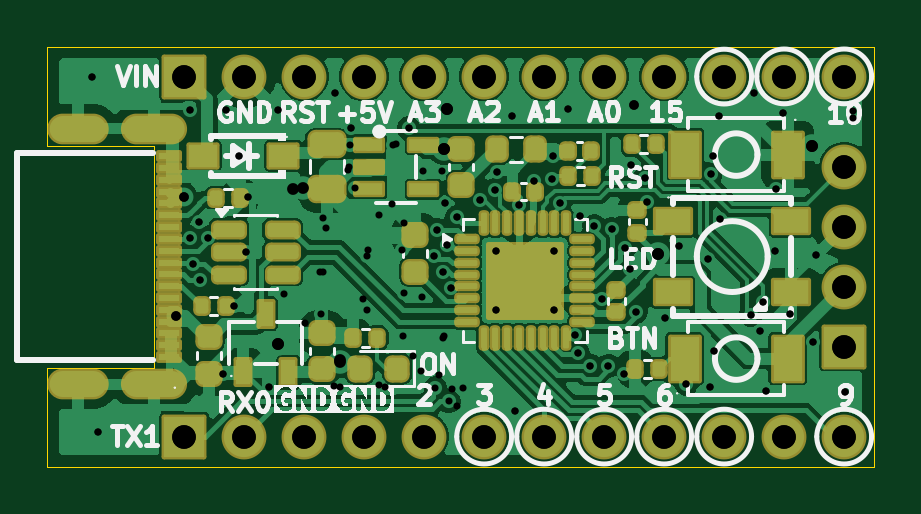
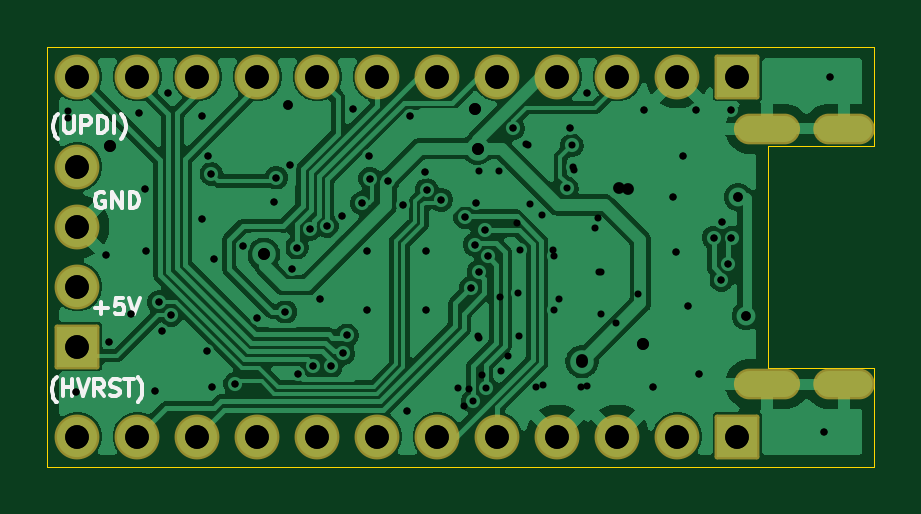
Circuit board: 12 layer files. Board 35.0 x 17.8 mm.
- bottom_copper: UkiUkiduinoPony-B_Cu.gbl (69812 bytes)
- bottom_mask: UkiUkiduinoPony-B_Mask.gbs (2220 bytes)
- paste: UkiUkiduinoPony-B_Paste.gbp (505 bytes)
- bottom_silk: UkiUkiduinoPony-B_Silkscreen.gbo (7872 bytes)
- outline: UkiUkiduinoPony-Edge_Cuts.gm1 (817 bytes)
- top_copper: UkiUkiduinoPony-F_Cu.gtl (109533 bytes)
- top_mask: UkiUkiduinoPony-F_Mask.gts (7715 bytes)
- paste: UkiUkiduinoPony-F_Paste.gtp (6108 bytes)
- top_silk: UkiUkiduinoPony-F_Silkscreen.gto (41086 bytes)
- drill: UkiUkiduinoPony-NPTH.drl (264 bytes)
- drill: UkiUkiduinoPony-PTH.drl (2601 bytes)
- drill: UkiUkiduinoPony.drl (2396 bytes)

=== bottom_copper: UkiUkiduinoPony-B_Cu.gbl (69812 bytes, source omitted) ===
=== bottom_mask: UkiUkiduinoPony-B_Mask.gbs (2220 bytes, source withheld) ===
=== paste: UkiUkiduinoPony-B_Paste.gbp ===
G04 #@! TF.GenerationSoftware,KiCad,Pcbnew,10.0.7*
G04 #@! TF.CreationDate,2026-10-31T01:42:01+09:00*
G04 #@! TF.ProjectId,UkiUkiduinoPony,556b6955-6b69-4647-9569-6e6f506f6e79,0.2*
G04 #@! TF.SameCoordinates,PX695f190PY695f190*
G04 #@! TF.FileFunction,Paste,Bot*
G04 #@! TF.FilePolarity,Positive*
%FSLAX46Y46*%
G04 Gerber Fmt 4.6, Leading zero omitted, Abs format (unit mm)*
G04 Created by KiCad (PCBNEW 10.0.7) date 2026-10-31 01:42:01*
%MOMM*%
%LPD*%
G01*
G04 APERTURE LIST*
G04 APERTURE END LIST*
M02*

=== bottom_silk: UkiUkiduinoPony-B_Silkscreen.gbo (7872 bytes, source omitted) ===
=== outline: UkiUkiduinoPony-Edge_Cuts.gm1 ===
G04 #@! TF.GenerationSoftware,KiCad,Pcbnew,10.0.7*
G04 #@! TF.CreationDate,2026-10-31T01:42:01+09:00*
G04 #@! TF.ProjectId,UkiUkiduinoPony,556b6955-6b69-4647-9569-6e6f506f6e79,0.2*
G04 #@! TF.SameCoordinates,PX695f190PY695f190*
G04 #@! TF.FileFunction,Profile,NP*
%FSLAX46Y46*%
G04 Gerber Fmt 4.6, Leading zero omitted, Abs format (unit mm)*
G04 Created by KiCad (PCBNEW 10.0.7) date 2026-10-31 01:42:01*
%MOMM*%
%LPD*%
G01*
G04 APERTURE LIST*
G04 #@! TA.AperFunction,Profile*
%ADD10C,0.050000*%
G04 #@! TD*
G04 APERTURE END LIST*
D10*
X0Y13589000D02*
X0Y17780000D01*
X0Y13589000D02*
X4500000Y13589000D01*
X0Y4191000D02*
X4500000Y4191000D01*
X0Y0D02*
X0Y4191000D01*
X4500000Y13589000D02*
X4500000Y4191000D01*
X35000000Y17780000D02*
X0Y17780000D01*
X35000000Y0D02*
X0Y0D01*
X35000000Y0D02*
X35000000Y17780000D01*
M02*

=== top_copper: UkiUkiduinoPony-F_Cu.gtl (109533 bytes, source omitted) ===
=== top_mask: UkiUkiduinoPony-F_Mask.gts (7715 bytes, source omitted) ===
=== paste: UkiUkiduinoPony-F_Paste.gtp (6108 bytes, source omitted) ===
=== top_silk: UkiUkiduinoPony-F_Silkscreen.gto (41086 bytes, source omitted) ===
=== drill: UkiUkiduinoPony-NPTH.drl ===
M48
; DRILL file KiCad 10.0.7 date 2026-10-31T01:42:07
; FORMAT={-:-/ absolute / metric / decimal}
; #@! TF.CreationDate,2026-10-31T01:42:07+09:00
; #@! TF.GenerationSoftware,Kicad,Pcbnew,10.0.7
; #@! TF.FileFunction,NonPlated,1,2,NPTH
FMAT,2
METRIC
%
G90
G05
M30

=== drill: UkiUkiduinoPony-PTH.drl ===
M48
; DRILL file KiCad 10.0.7 date 2026-10-31T01:42:07
; FORMAT={-:-/ absolute / metric / decimal}
; #@! TF.CreationDate,2026-10-31T01:42:07+09:00
; #@! TF.GenerationSoftware,Kicad,Pcbnew,10.0.7
; #@! TF.FileFunction,Plated,1,2,PTH
FMAT,2
METRIC
; #@! TA.AperFunction,Plated,PTH,ViaDrill
T1C0.300
; #@! TA.AperFunction,Plated,PTH,ViaDrill
T2C0.400
; #@! TA.AperFunction,Plated,PTH,ViaDrill
T3C0.500
; #@! TA.AperFunction,Plated,PTH,ComponentDrill
T4C0.610
; #@! TA.AperFunction,Plated,PTH,ComponentDrill
T5C1.000
%
G90
G05
T1
X1.88Y16.485
X2.134Y1.448
X6.041Y9.69
X6.045Y15.113
X6.172Y8.59
X6.426Y10.363
X6.469Y7.901
X6.791Y9.696
X7.417Y3.924
X7.544Y15.088
X7.899Y6.782
X8.091Y13.143
X8.407Y9.068
X8.509Y11.405
X9.373Y3.378
X9.754Y15.088
X11.557Y8.255
X11.582Y6.452
X11.811Y10.109
X12.167Y15.799
X12.395Y3.353
X12.759Y12.685
X12.797Y13.603
X12.865Y14.35
X13.011Y11.79
X13.547Y8.915
X13.547Y6.629
X14.021Y3.454
X14.046Y10.668
X14.643Y13.601
X15.008Y9.169
X15.037Y5.512
X15.096Y7.366
X15.289Y14.328
X15.799Y4.039
X15.9Y12.515
X16.356Y8.895
X16.423Y3.328
X16.495Y10.013
X16.739Y5.461
X16.747Y8.255
X16.84Y11.151
X16.917Y9.393
X16.988Y2.764
X17.067Y7.577
X17.322Y10.563
X17.602Y3.327
X18.324Y11.293
X18.945Y11.714
X18.974Y9.119
X18.974Y6.629
X19.026Y12.46
X19.66Y14.834
X19.787Y2.362
X19.964Y11.074
X20.599Y12.09
X21.345Y12.189
X21.387Y13.132
X21.463Y9.119
X21.463Y6.629
X21.69Y11.155
X22.047Y15.153
X22.327Y5.55
X22.47Y4.803
X22.539Y10.621
X22.991Y4.264
X23.15Y10.185
X23.47Y7.105
X23.741Y4.277
X23.889Y10.061
X24.397Y3.913
X24.439Y9.273
X24.659Y8.371
X24.724Y12.77
X24.926Y6.561
X25.312Y12.234
X25.392Y11.184
X26.147Y6.289
X26.728Y9.339
X27.051Y3.505
X27.966Y8.789
X28.042Y3.353
X28.072Y12.396
X28.194Y13.157
X28.235Y4.912
X28.448Y14.859
X28.473Y10.465
X29.769Y6.426
X29.896Y15.824
X30.162Y5.753
X30.292Y6.963
X30.429Y3.2
X30.81Y9.119
X30.861Y11.735
X31.14Y14.986
X31.445Y6.477
X32.41Y5.283
X32.537Y8.967
X33.782Y3.175
X34.112Y15.037
T2
X5.436Y6.375
X5.766Y11.405
X24.816Y15.316
T3
X9.779Y5.207
X10.821Y11.781
X12.37Y4.445
X16.789Y13.463
X16.916Y15.153
X25.844Y8.992
X32.36Y13.564
T5
X5.79Y16.51
X5.79Y1.27
X8.33Y16.51
X8.33Y1.27
X10.87Y16.51
X10.87Y1.27
X13.41Y16.51
X13.41Y1.27
X15.95Y16.51
X15.95Y1.27
X18.49Y16.51
X18.49Y1.27
X21.03Y16.51
X21.03Y1.27
X23.57Y16.51
X23.57Y1.27
X26.11Y16.51
X26.11Y1.27
X28.65Y16.51
X28.65Y1.27
X31.19Y16.51
X31.19Y1.27
X33.73Y16.51
X33.73Y12.7
X33.73Y10.16
X33.73Y7.62
X33.73Y5.08
X33.73Y1.27
T4
G00X1.881Y3.49
M15
G01X0.69Y3.49
M16
G05
G00X1.891Y14.29
M15
G01X0.7Y14.29
M16
G05
G00X5.271Y14.29
M15
G01X3.78Y14.29
M16
G05
G00X5.271Y3.49
M15
G01X3.78Y3.49
M16
G05
M30

=== drill: UkiUkiduinoPony.drl ===
M48
; DRILL file KiCad 10.0.1 date 2026-10-28T02:17:39
; FORMAT={3:3/ absolute / metric / suppress leading zeros}
; #@! TF.CreationDate,2026-10-28T02:17:39+09:00
; #@! TF.GenerationSoftware,Kicad,Pcbnew,10.0.1
; #@! TF.FileFunction,MixedPlating,1,2
FMAT,2
METRIC,TZ
; #@! TA.AperFunction,Plated,PTH,ViaDrill
T1C0.300
; #@! TA.AperFunction,Plated,PTH,ViaDrill
T2C0.400
; #@! TA.AperFunction,Plated,PTH,ViaDrill
T3C0.500
; #@! TA.AperFunction,Plated,PTH,ComponentDrill
T4C0.610
; #@! TA.AperFunction,Plated,PTH,ComponentDrill
T5C1.000
%
G90
G05
T1
X1880Y16485
X2134Y1448
X6041Y9690
X6045Y15113
X6172Y8590
X6426Y10363
X6469Y7901
X6791Y9696
X7417Y3924
X7544Y15088
X7899Y6782
X8091Y13143
X8407Y9068
X8509Y11405
X9373Y3378
X9754Y15088
X10008Y7315
X10922Y6071
X11659Y8255
X11684Y10516
X12141Y3404
X12167Y15799
X12726Y12542
X12865Y14350
X13360Y7112
X13589Y9169
X14300Y3378
X14580Y11125
X14757Y13665
X15105Y10320
X15289Y14328
X15492Y4681
X15850Y7175
X16356Y8895
X16495Y10013
X16593Y3864
X16717Y12515
X16747Y8255
X16789Y5537
X16840Y11151
X16917Y9393
X17067Y7577
X17143Y3287
X17322Y10563
X17348Y2565
X18324Y11293
X18945Y11714
X18974Y9119
X18974Y6629
X19026Y12460
X19660Y14834
X19787Y2362
X19964Y11074
X20599Y12090
X21345Y12189
X21387Y13132
X21463Y9119
X21463Y6629
X21690Y11155
X22047Y15153
X22327Y5550
X22470Y4803
X22539Y10621
X22991Y4264
X23150Y10185
X23470Y7105
X23741Y4277
X23889Y10061
X24397Y3913
X24439Y9273
X24659Y8371
X24724Y12770
X24926Y6561
X25312Y12234
X25392Y11184
X26147Y6289
X26728Y9339
X27051Y3505
X27966Y8789
X28042Y3353
X28072Y12396
X28194Y13157
X28235Y4912
X28448Y14859
X28473Y10465
X29769Y6426
X29896Y15824
X30163Y5753
X30292Y6963
X30429Y3200
X30810Y9119
X30861Y11735
X31140Y14986
X31445Y6477
X32410Y5283
X32537Y8967
X33782Y3175
X34112Y14757
T2
X5436Y6375
X5766Y11405
X24816Y15316
T3
X9779Y5207
X10414Y11750
X12370Y4508
X16789Y13463
X16916Y15153
X25844Y8992
X32360Y13564
T5
X5790Y16510
X5790Y1270
X8330Y16510
X8330Y1270
X10870Y16510
X10870Y1270
X13410Y16510
X13410Y1270
X15950Y16510
X15950Y1270
X18490Y16510
X18490Y1270
X21030Y16510
X21030Y1270
X23570Y16510
X23570Y1270
X26110Y16510
X26110Y1270
X28650Y16510
X28650Y1270
X31190Y16510
X31190Y1270
X33730Y16510
X33730Y12700
X33730Y10160
X33730Y7620
X33730Y5080
X33730Y1270
T4
G00X1881Y3490
M15
G01X690Y3490
M16
G05
G00X1891Y14290
M15
G01X700Y14290
M16
G05
G00X5271Y14290
M15
G01X3780Y14290
M16
G05
G00X5271Y3490
M15
G01X3780Y3490
M16
G05
M30
